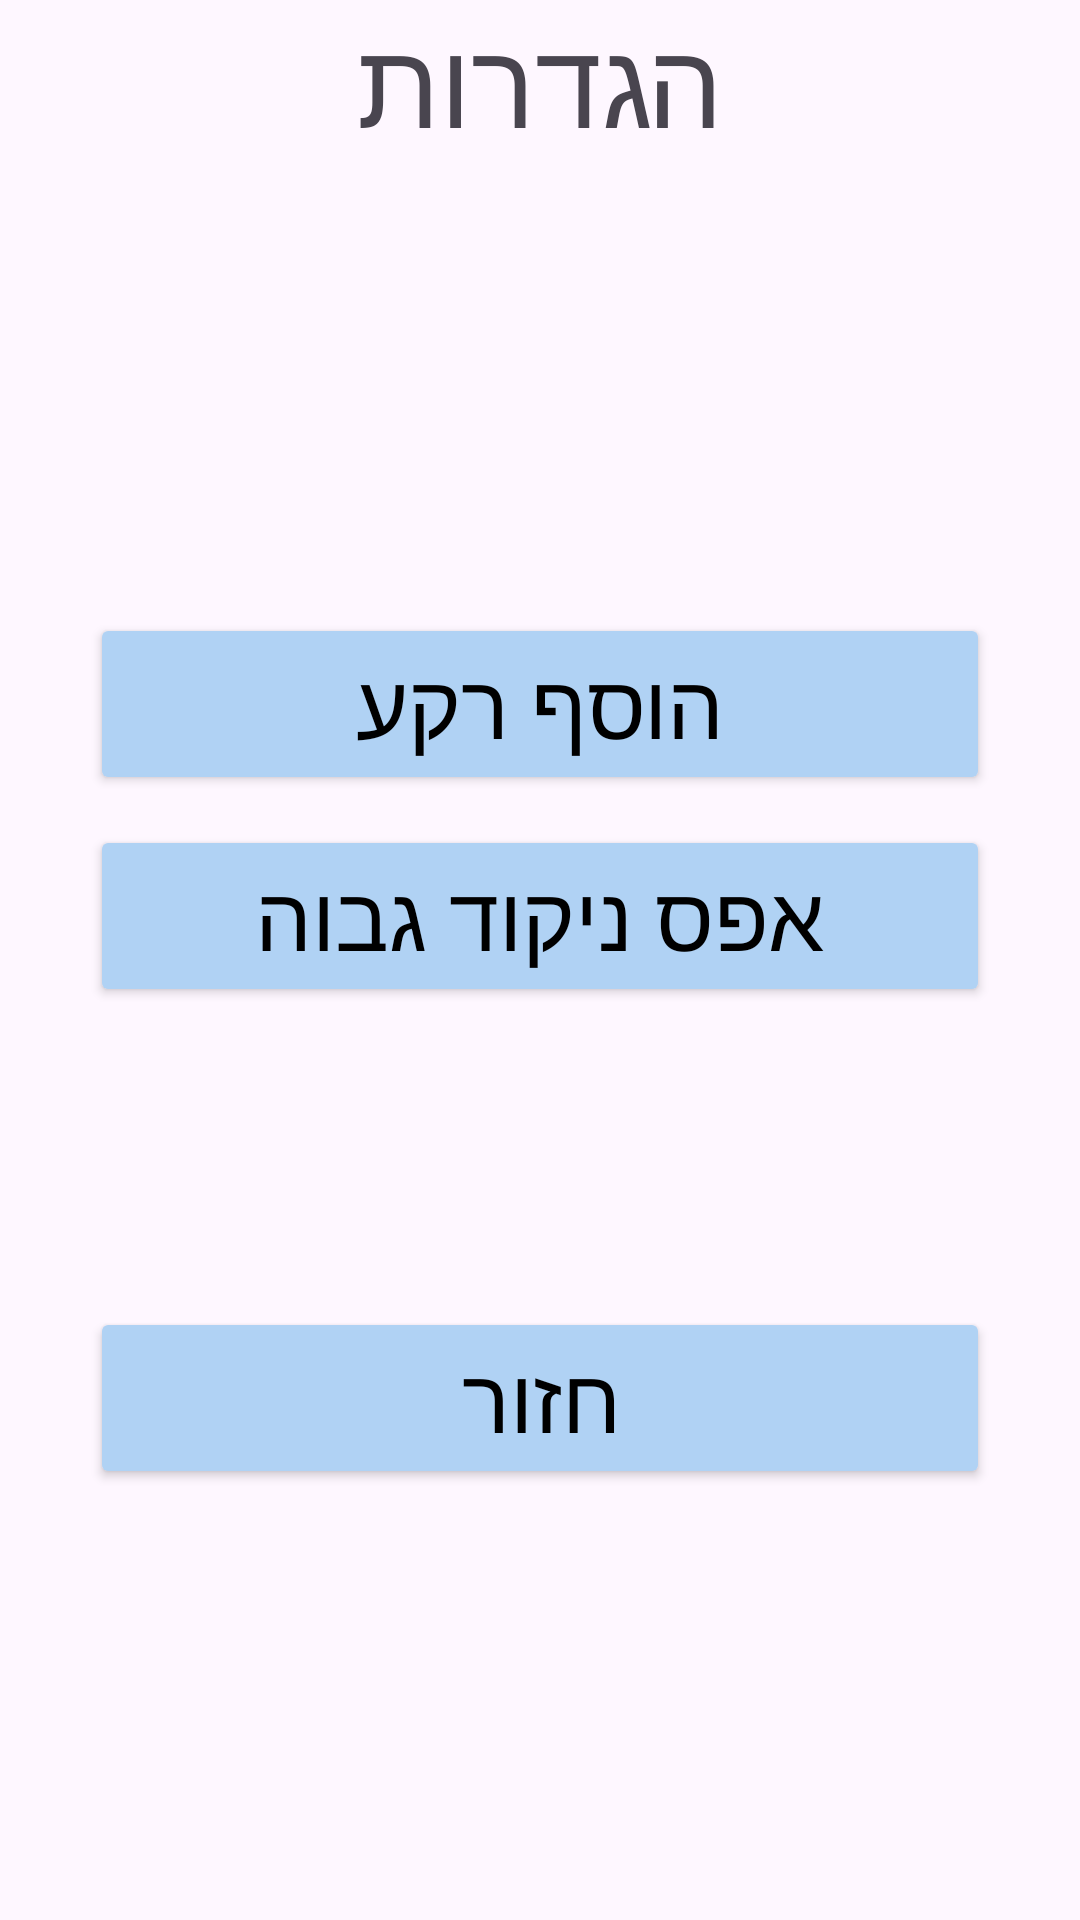

Reconstruct the res/layout file that produces this screen, plus the resources it refers to.
<!-- AndroidManifest.xml: application theme Theme.Chp9_summaryQ -->
<!-- res/layout/activity_settins.xml -->
<?xml version="1.0" encoding="utf-8"?>
<LinearLayout xmlns:android="http://schemas.android.com/apk/res/android"
    xmlns:app="http://schemas.android.com/apk/res-auto"
    xmlns:tools="http://schemas.android.com/tools"
    android:layout_width="match_parent"
    android:layout_height="match_parent"
    android:orientation="vertical"
    tools:context=".Settins">

    <TextView
        android:layout_width="wrap_content"
        android:layout_height="wrap_content"
        android:text="הגדרות"
        android:layout_gravity="center"
        android:textSize="40sp" />

    <Button
        android:layout_width="300dp"
        android:layout_height="wrap_content"
        android:layout_gravity="center"
        android:backgroundTint="#B0D2F4"
        android:layout_marginTop="150dp"
        android:text="הוסף רקע"
        android:textSize="30sp"
        android:textColor="#000000"
        android:id="@+id/addBack"/>
    <Button
        android:layout_width="300dp"
        android:layout_height="wrap_content"
        android:layout_gravity="center"
        android:backgroundTint="#B0D2F4"
        android:layout_marginTop="10dp"
        android:text="אפס ניקוד גבוה"
        android:textSize="30sp"
        android:textColor="#000000"
        android:id="@+id/zeroHighScore"/>
    <Button
        android:layout_width="300dp"
        android:layout_height="wrap_content"
        android:layout_gravity="center"
        android:backgroundTint="#B0D2F4"
        android:layout_marginTop="100dp"
        android:text="חזור"
        android:textSize="30sp"
        android:textColor="#000000"
        android:id="@+id/back"/>

</LinearLayout>
<!-- resources referenced by this layout -->
<resources>
  <style name="Theme.Chp9_summaryQ" parent="Base.Theme.Chp9_summaryQ" />
  <style name="Base.Theme.Chp9_summaryQ" parent="Theme.Material3.DayNight.NoActionBar">
          
          
      </style>
</resources>
